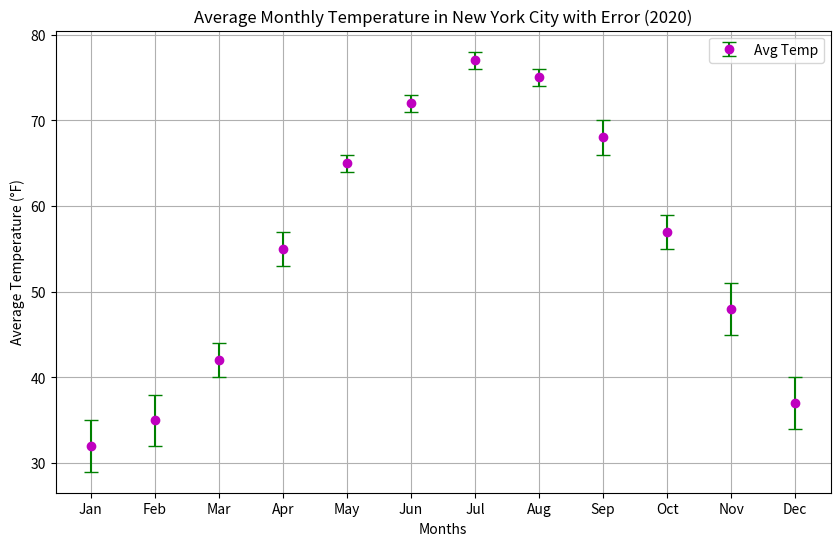

Source code (Python):
import matplotlib.pyplot as plt

# Average monthly temperatures in New York City for the year 2020 with error (in Fahrenheit)
months = ['Jan', 'Feb', 'Mar', 'Apr', 'May', 'Jun', 'Jul', 'Aug', 'Sep', 'Oct', 'Nov', 'Dec']
avg_temps = [32, 35, 42, 55, 65, 72, 77, 75, 68, 57, 48, 37]
temp_error = [3, 3, 2, 2, 1, 1, 1, 1, 2, 2, 3, 3]

plt.figure(figsize=(10, 6))

plt.errorbar(months, avg_temps, yerr=temp_error, fmt='o', color='m', ecolor='g', capsize=5, label='Avg Temp')
plt.xlabel('Months')
plt.ylabel('Average Temperature (°F)')
plt.title('Average Monthly Temperature in New York City with Error (2020)')
plt.legend()
plt.grid(True)
plt.show()

# [redacted]
# Contact for more info at [email redacted]